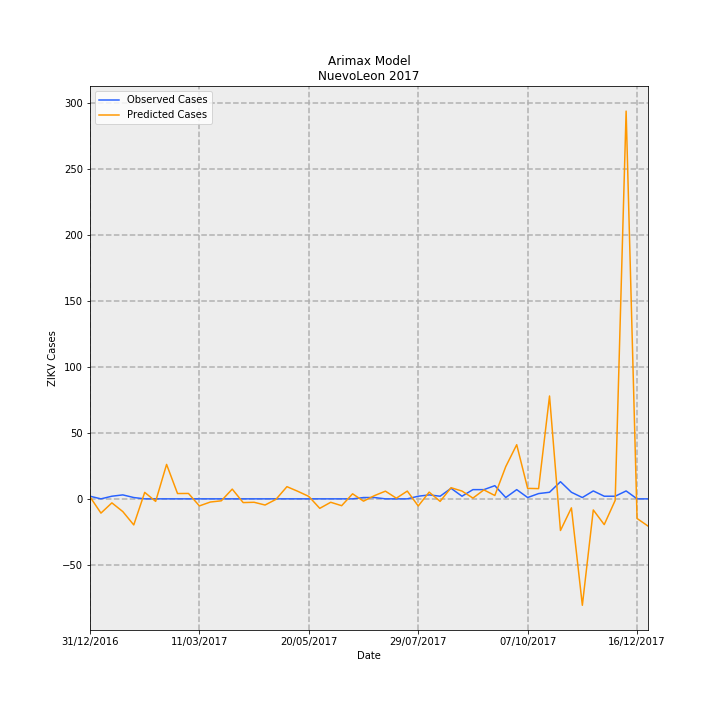

The table this chart was drawn from, first rows:
Date, predictions_incidence, observed_incidence, Predicted Cases, Observed Cases, error
31/12/2016, 0.03003, 0.03907, 1.537, 2.0, 0.4625
07/01/2017, -0.2112, 0.0, -10.81, 0.0, 10.81
14/01/2017, -0.05948, 0.03907, -3.045, 2.0, 5.045
21/01/2017, -0.1889, 0.0586, -9.672, 3.0, 12.67
28/01/2017, -0.3865, 0.01953, -19.79, 1.0, 20.79
04/02/2017, 0.09591, 0.0, 4.91, 0.0, -4.91
11/02/2017, -0.03757, 0.0, -1.923, 0.0, 1.923
18/02/2017, 0.5105, 0.0, 26.13, 0.0, -26.13
25/02/2017, 0.07879, 0.0, 4.034, 0.0, -4.034
04/03/2017, 0.08005, 0.0, 4.098, 0.0, -4.098
11/03/2017, -0.1045, 0.0, -5.349, 0.0, 5.349
18/03/2017, -0.04697, 0.0, -2.405, 0.0, 2.405
25/03/2017, -0.02909, 0.0, -1.489, 0.0, 1.489
01/04/2017, 0.1445, 0.0, 7.396, 0.0, -7.396
08/04/2017, -0.05531, 0.0, -2.832, 0.0, 2.832
15/04/2017, -0.05075, 0.0, -2.598, 0.0, 2.598
22/04/2017, -0.09146, 0.0, -4.683, 0.0, 4.683
29/04/2017, -0.007072, 0.0, -0.362, 0.0, 0.362
06/05/2017, 0.1806, 0.0, 9.245, 0.0, -9.245
13/05/2017, 0.1112, 0.0, 5.694, 0.0, -5.694
20/05/2017, 0.03607, 0.0, 1.847, 0.0, -1.847
27/05/2017, -0.1407, 0.0, -7.202, 0.0, 7.202
03/06/2017, -0.05067, 0.0, -2.594, 0.0, 2.594
10/06/2017, -0.1012, 0.0, -5.181, 0.0, 5.181
17/06/2017, 0.07475, 0.0, 3.827, 0.0, -3.827
24/06/2017, -0.03419, 0.01953, -1.75, 1.0, 2.75
01/07/2017, 0.04805, 0.01953, 2.46, 1.0, -1.46
08/07/2017, 0.114, 0.0, 5.834, 0.0, -5.834
15/07/2017, 0.009662, 0.0, 0.4947, 0.0, -0.4947
22/07/2017, 0.1151, 0.0, 5.893, 0.0, -5.893
29/07/2017, -0.1058, 0.03907, -5.414, 2.0, 7.414
05/08/2017, 0.09988, 0.0586, 5.113, 3.0, -2.113
12/08/2017, -0.03751, 0.03907, -1.921, 2.0, 3.921
19/08/2017, 0.1652, 0.1563, 8.455, 8.0, -0.455
26/08/2017, 0.1153, 0.03907, 5.904, 2.0, -3.904
02/09/2017, 0.0115, 0.1367, 0.5886, 7, 6.411
09/09/2017, 0.1326, 0.1367, 6.789, 7, 0.2112
16/09/2017, 0.04983, 0.1953, 2.551, 10.0, 7.449
23/09/2017, 0.4781, 0.01953, 24.48, 1.0, -23.48
30/09/2017, 0.8024, 0.1367, 41.08, 7, -34.08
07/10/2017, 0.1551, 0.01953, 7.941, 1.0, -6.941
14/10/2017, 0.1517, 0.07813, 7.765, 4.0, -3.765
21/10/2017, 1.524, 0.09767, 78.05, 5.0, -73.05
28/10/2017, -0.469, 0.2539, -24.01, 13.0, 37.01
04/11/2017, -0.1332, 0.09767, -6.82, 5.0, 11.82
11/11/2017, -1.577, 0.01953, -80.75, 1.0, 81.75
18/11/2017, -0.1644, 0.1172, -8.418, 6.0, 14.42
25/11/2017, -0.3816, 0.03907, -19.54, 2.0, 21.54
02/12/2017, -0.02272, 0.03907, -1.163, 2.0, 3.163
09/12/2017, 5.746, 0.1172, 294.2, 6.0, -288.2
16/12/2017, -0.2908, 0.0, -14.89, 0.0, 14.89
23/12/2017, -0.4031, 0.0, -20.63, 0.0, 20.63
